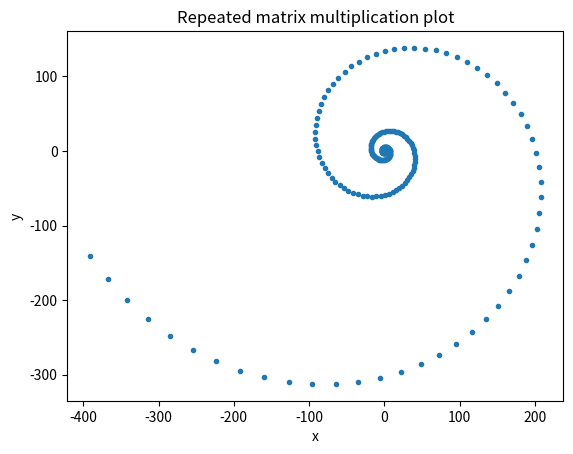

Write the Python code that produced this figure.
# By submitting this assignment, I agree to the following:
#   "Aggies do not lie, cheat, or steal, or tolerate those who do."
#   "I have not given or received any unauthorized aid on this assignment."
#
# [redacted]
# [redacted]
# Assignment:   Topic 12 Individual Lab: Pretty Plot
# Date:         25 Nov 2025

import numpy as np
import matplotlib.pyplot as plt


def main():
    # Starting point
    v = np.array([0, 1])

    # Given matrix
    M = np.array([
        [1.02, 0.095],
        [-0.095, 1.02]
    ])

    # Store points
    xs = []
    ys = []

    # Multiply 250 times
    for _ in range(250):
        v = M @ v
        xs.append(v[0])
        ys.append(v[1])

    # Plot
    plt.figure()
    plt.plot(xs, ys, marker='.', linestyle='none')
    plt.xlabel("x")
    plt.ylabel("y")
    plt.title("Repeated matrix multiplication plot")
    plt.show()


if __name__ == "__main__":
    main()
